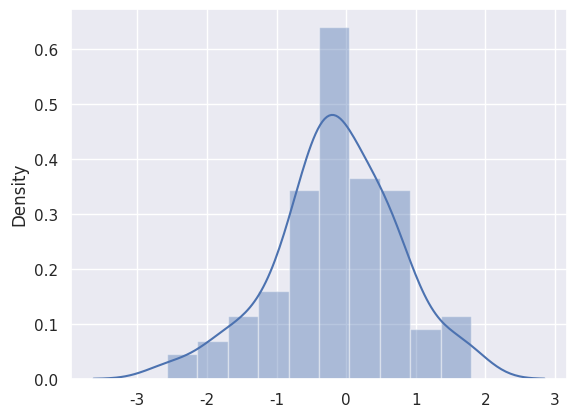

Here is the Python script that generated this plot:
import numpy as np
import pandas as pd
import seaborn as sns
import matplotlib.pyplot as plt
from scipy import stats
sns.set(color_codes=True)

x = np.random.normal(size=100)
sns.distplot(x)
plt.show()